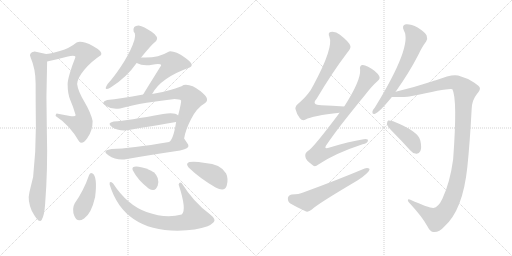
t = 0.00 s
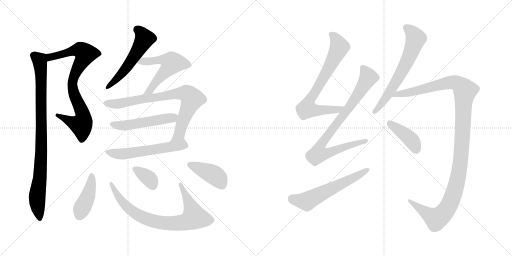
t = 2.67 s
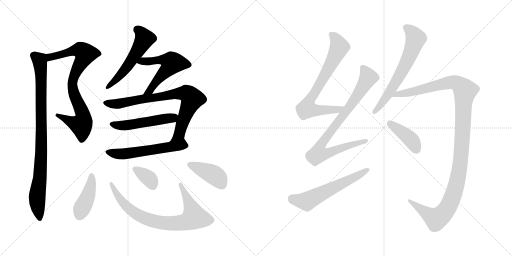
t = 5.34 s
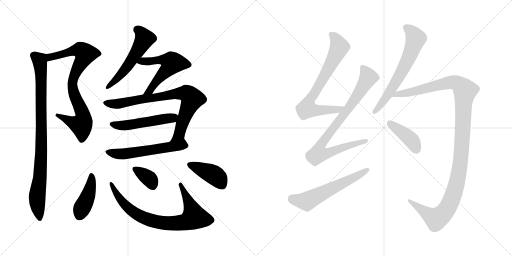
t = 8.01 s
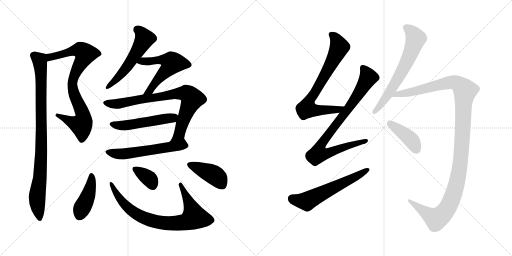
t = 10.68 s
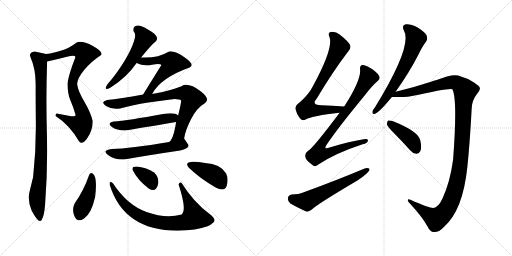
t = 13.35 s

The animated SVG that drew these frames (rendered in a browser with its animation timeline set to each time). Animation: 17 CSS @keyframes rules; one cycle of 13.35 s.

<svg version="1.1" viewBox="0 0 2048 1024" xmlns="http://www.w3.org/2000/svg">
  <g stroke="lightgray" stroke-dasharray="1,1" stroke-width="1" transform="scale(4, 4)">
    <line x1="0" y1="0" x2="256" y2="256"></line>
    <line x1="256" y1="0" x2="0" y2="256"></line>
    <line x1="128" y1="0" x2="128" y2="256"></line>
    <line x1="0" y1="128" x2="256" y2="128"></line>
    <line x1="256" y1="0" x2="512" y2="256"></line>
    <line x1="512" y1="0" x2="256" y2="256"></line>
    <line x1="384" y1="0" x2="384" y2="256"></line>
    <line x1="256" y1="128" x2="512" y2="128"></line>
  </g>
<g transform="scale(1, -1) translate(0, -850)">
   <style type="text/css">
    @keyframes keyframes0 {
      from {
       stroke: black;
       stroke-dashoffset: 823;
       stroke-width: 128;
       }
       73% {
       animation-timing-function: step-end;
       stroke: black;
       stroke-dashoffset: 0;
       stroke-width: 128;
       }
       to {
       stroke: black;
       stroke-width: 1024;
       }
       }
       #make-me-a-hanzi-animation-0 {
         animation: keyframes0 0.919759s both;
         animation-delay: 0.000000s;
         animation-timing-function: linear;
       }
    @keyframes keyframes1 {
      from {
       stroke: black;
       stroke-dashoffset: 923;
       stroke-width: 128;
       }
       75% {
       animation-timing-function: step-end;
       stroke: black;
       stroke-dashoffset: 0;
       stroke-width: 128;
       }
       to {
       stroke: black;
       stroke-width: 1024;
       }
       }
       #make-me-a-hanzi-animation-1 {
         animation: keyframes1 1.001139s both;
         animation-delay: 0.919759s;
         animation-timing-function: linear;
       }
    @keyframes keyframes2 {
      from {
       stroke: black;
       stroke-dashoffset: 545;
       stroke-width: 128;
       }
       64% {
       animation-timing-function: step-end;
       stroke: black;
       stroke-dashoffset: 0;
       stroke-width: 128;
       }
       to {
       stroke: black;
       stroke-width: 1024;
       }
       }
       #make-me-a-hanzi-animation-2 {
         animation: keyframes2 0.693522s both;
         animation-delay: 1.920898s;
         animation-timing-function: linear;
       }
    @keyframes keyframes3 {
      from {
       stroke: black;
       stroke-dashoffset: 556;
       stroke-width: 128;
       }
       64% {
       animation-timing-function: step-end;
       stroke: black;
       stroke-dashoffset: 0;
       stroke-width: 128;
       }
       to {
       stroke: black;
       stroke-width: 1024;
       }
       }
       #make-me-a-hanzi-animation-3 {
         animation: keyframes3 0.702474s both;
         animation-delay: 2.614420s;
         animation-timing-function: linear;
       }
    @keyframes keyframes4 {
      from {
       stroke: black;
       stroke-dashoffset: 799;
       stroke-width: 128;
       }
       72% {
       animation-timing-function: step-end;
       stroke: black;
       stroke-dashoffset: 0;
       stroke-width: 128;
       }
       to {
       stroke: black;
       stroke-width: 1024;
       }
       }
       #make-me-a-hanzi-animation-4 {
         animation: keyframes4 0.900228s both;
         animation-delay: 3.316894s;
         animation-timing-function: linear;
       }
    @keyframes keyframes5 {
      from {
       stroke: black;
       stroke-dashoffset: 514;
       stroke-width: 128;
       }
       63% {
       animation-timing-function: step-end;
       stroke: black;
       stroke-dashoffset: 0;
       stroke-width: 128;
       }
       to {
       stroke: black;
       stroke-width: 1024;
       }
       }
       #make-me-a-hanzi-animation-5 {
         animation: keyframes5 0.668294s both;
         animation-delay: 4.217122s;
         animation-timing-function: linear;
       }
    @keyframes keyframes6 {
      from {
       stroke: black;
       stroke-dashoffset: 566;
       stroke-width: 128;
       }
       65% {
       animation-timing-function: step-end;
       stroke: black;
       stroke-dashoffset: 0;
       stroke-width: 128;
       }
       to {
       stroke: black;
       stroke-width: 1024;
       }
       }
       #make-me-a-hanzi-animation-6 {
         animation: keyframes6 0.710612s both;
         animation-delay: 4.885416s;
         animation-timing-function: linear;
       }
    @keyframes keyframes7 {
      from {
       stroke: black;
       stroke-dashoffset: 422;
       stroke-width: 128;
       }
       58% {
       animation-timing-function: step-end;
       stroke: black;
       stroke-dashoffset: 0;
       stroke-width: 128;
       }
       to {
       stroke: black;
       stroke-width: 1024;
       }
       }
       #make-me-a-hanzi-animation-7 {
         animation: keyframes7 0.593424s both;
         animation-delay: 5.596028s;
         animation-timing-function: linear;
       }
    @keyframes keyframes8 {
      from {
       stroke: black;
       stroke-dashoffset: 791;
       stroke-width: 128;
       }
       72% {
       animation-timing-function: step-end;
       stroke: black;
       stroke-dashoffset: 0;
       stroke-width: 128;
       }
       to {
       stroke: black;
       stroke-width: 1024;
       }
       }
       #make-me-a-hanzi-animation-8 {
         animation: keyframes8 0.893717s both;
         animation-delay: 6.189452s;
         animation-timing-function: linear;
       }
    @keyframes keyframes9 {
      from {
       stroke: black;
       stroke-dashoffset: 349;
       stroke-width: 128;
       }
       53% {
       animation-timing-function: step-end;
       stroke: black;
       stroke-dashoffset: 0;
       stroke-width: 128;
       }
       to {
       stroke: black;
       stroke-width: 1024;
       }
       }
       #make-me-a-hanzi-animation-9 {
         animation: keyframes9 0.534017s both;
         animation-delay: 7.083169s;
         animation-timing-function: linear;
       }
    @keyframes keyframes10 {
      from {
       stroke: black;
       stroke-dashoffset: 411;
       stroke-width: 128;
       }
       57% {
       animation-timing-function: step-end;
       stroke: black;
       stroke-dashoffset: 0;
       stroke-width: 128;
       }
       to {
       stroke: black;
       stroke-width: 1024;
       }
       }
       #make-me-a-hanzi-animation-10 {
         animation: keyframes10 0.584473s both;
         animation-delay: 7.617186s;
         animation-timing-function: linear;
       }
    @keyframes keyframes11 {
      from {
       stroke: black;
       stroke-dashoffset: 738;
       stroke-width: 128;
       }
       71% {
       animation-timing-function: step-end;
       stroke: black;
       stroke-dashoffset: 0;
       stroke-width: 128;
       }
       to {
       stroke: black;
       stroke-width: 1024;
       }
       }
       #make-me-a-hanzi-animation-11 {
         animation: keyframes11 0.850586s both;
         animation-delay: 8.201659s;
         animation-timing-function: linear;
       }
    @keyframes keyframes12 {
      from {
       stroke: black;
       stroke-dashoffset: 864;
       stroke-width: 128;
       }
       74% {
       animation-timing-function: step-end;
       stroke: black;
       stroke-dashoffset: 0;
       stroke-width: 128;
       }
       to {
       stroke: black;
       stroke-width: 1024;
       }
       }
       #make-me-a-hanzi-animation-12 {
         animation: keyframes12 0.953125s both;
         animation-delay: 9.052245s;
         animation-timing-function: linear;
       }
    @keyframes keyframes13 {
      from {
       stroke: black;
       stroke-dashoffset: 591;
       stroke-width: 128;
       }
       66% {
       animation-timing-function: step-end;
       stroke: black;
       stroke-dashoffset: 0;
       stroke-width: 128;
       }
       to {
       stroke: black;
       stroke-width: 1024;
       }
       }
       #make-me-a-hanzi-animation-13 {
         animation: keyframes13 0.730957s both;
         animation-delay: 10.005370s;
         animation-timing-function: linear;
       }
    @keyframes keyframes14 {
      from {
       stroke: black;
       stroke-dashoffset: 651;
       stroke-width: 128;
       }
       68% {
       animation-timing-function: step-end;
       stroke: black;
       stroke-dashoffset: 0;
       stroke-width: 128;
       }
       to {
       stroke: black;
       stroke-width: 1024;
       }
       }
       #make-me-a-hanzi-animation-14 {
         animation: keyframes14 0.779785s both;
         animation-delay: 10.736327s;
         animation-timing-function: linear;
       }
    @keyframes keyframes15 {
      from {
       stroke: black;
       stroke-dashoffset: 1221;
       stroke-width: 128;
       }
       80% {
       animation-timing-function: step-end;
       stroke: black;
       stroke-dashoffset: 0;
       stroke-width: 128;
       }
       to {
       stroke: black;
       stroke-width: 1024;
       }
       }
       #make-me-a-hanzi-animation-15 {
         animation: keyframes15 1.243652s both;
         animation-delay: 11.516112s;
         animation-timing-function: linear;
       }
    @keyframes keyframes16 {
      from {
       stroke: black;
       stroke-dashoffset: 412;
       stroke-width: 128;
       }
       57% {
       animation-timing-function: step-end;
       stroke: black;
       stroke-dashoffset: 0;
       stroke-width: 128;
       }
       to {
       stroke: black;
       stroke-width: 1024;
       }
       }
       #make-me-a-hanzi-animation-16 {
         animation: keyframes16 0.585286s both;
         animation-delay: 12.759764s;
         animation-timing-function: linear;
       }
</style>
<path d="M 316.5 284.5 Q 328.5 268.5 349.5 298.5 Q 370.5 327.5 370.5 366.5 Q 363.5 399.5 337.5 443.5 Q 311.5 487.5 308.5 514.5 Q 309.5 537.5 336.5 570.5 Q 363.5 603.5 404.5 630.5 Q 413.5 643.5 371.5 666.5 Q 328.5 688.5 306.5 680.5 Q 278.5 657.5 239.5 646.5 Q 199.5 634.5 184.5 634.5 C 154.5 630.5 159.5 598.5 188.5 604.5 Q 226.5 612.5 267.5 623.5 Q 307.5 633.5 300.5 618.5 Q 288.5 588.5 279.5 558.5 Q 270.5 527.5 270.5 514.5 Q 270.5 474.5 281.5 449.5 Q 292.5 424.5 302.5 390.5 Q 303.5 381.5 274.5 387.5 Q 244.5 393.5 226.5 396.5 Q 221.5 392.5 222.5 386.5 Q 278.5 350.5 316.5 284.5 Z" fill="lightgray"></path> 
<path d="M 184.5 634.5 Q 143.5 643.5 138.5 644.5 Q 112.5 639.5 122.5 620.5 Q 142.5 574.5 142.5 516.5 Q 142.5 445.5 143.5 343.5 Q 143.5 240.5 132.5 142.5 Q 124.5 110.5 117.5 80.5 Q 109.5 49.5 126.5 8.5 Q 155.5 -47.5 166.5 -29.5 Q 177.5 -11.5 180.5 34.5 Q 191.5 175.5 187.5 319.5 Q 183.5 462.5 188.5 604.5 C 189.5 633.5 189.5 633.5 184.5 634.5 Z" fill="lightgray"></path> 
<path d="M 554.5 748.5 Q 529.5 748.5 534.5 724.5 Q 548.5 713.5 530.5 670.5 Q 514.5 630.5 484.5 585.5 Q 454.5 540.5 430.5 514.5 Q 410.5 483.5 442.5 500.5 Q 506.5 540.5 546.5 598.5 L 564.5 620.5 Q 603.5 669.5 624.5 686.5 Q 637.5 702.5 606.5 723.5 Q 575.5 744.5 554.5 748.5 Z" fill="lightgray"></path> 
<path d="M 546.5 598.5 Q 572.5 584.5 608.5 591.5 Q 644.5 597.5 644.5 588.5 Q 602.5 521.5 572.5 472.5 C 556.5 446.5 593.5 448.5 608.5 474.5 Q 642.5 539.5 758.5 580.5 Q 781.5 590.5 740.5 619.5 Q 699.5 647.5 676.5 644.5 Q 626.5 615.5 564.5 620.5 C 534.5 622.5 519.5 610.5 546.5 598.5 Z" fill="lightgray"></path> 
<path d="M 572.5 472.5 Q 480.5 455.5 428.5 450.5 Q 399.5 441.5 424.5 426.5 Q 449.5 410.5 480.5 416.5 Q 525.5 429.5 586.5 439.5 Q 646.5 448.5 698.5 454.5 Q 718.5 454.5 724.5 448.5 Q 725.5 439.5 712.5 388.5 L 704.5 362.5 Q 693.5 292.5 676.5 282.5 C 658.5 258.5 730.5 267.5 736.5 296.5 Q 741.5 330.5 764.5 374.5 Q 786.5 418.5 820.5 438.5 Q 842.5 454.5 802.5 485.5 Q 762.5 516.5 734.5 510.5 Q 720.5 501.5 684.5 491.5 Q 648.5 480.5 608.5 474.5 L 572.5 472.5 Z" fill="lightgray"></path> 
<path d="M 712.5 388.5 Q 700.5 401.5 652.5 394.5 Q 511.5 368.5 454.5 364.5 Q 426.5 358.5 446.5 343.5 Q 466.5 328.5 498.5 328.5 Q 554.5 337.5 704.5 362.5 C 734.5 367.5 737.5 371.5 712.5 388.5 Z" fill="lightgray"></path> 
<path d="M 676.5 282.5 Q 520.5 256.5 446.5 254.5 Q 404.5 248.5 433.5 229.5 Q 462.5 209.5 496.5 212.5 Q 585.5 228.5 720.5 248.5 Q 761.5 257.5 752.5 272.5 Q 742.5 287.5 736.5 296.5 C 734.5 300.5 706.5 287.5 676.5 282.5 Z" fill="lightgray"></path> 
<path d="M 370.5 156.5 Q 361.5 162.5 356.5 150.5 Q 334.5 87.5 298.5 36.5 Q 286.5 14.5 297.5 -14.0 Q 308.5 -42.5 336.5 -23.5 Q 365.5 -3.5 380.5 62.5 Q 390.5 143.5 370.5 156.5 Z" fill="lightgray"></path> 
<path d="M 726.5 118.5 Q 717.5 124.5 714.5 112.5 Q 748.5 8.5 726.5 -7.5 Q 663.5 -25.5 586.0 2.5 Q 508.5 30.5 452.5 116.5 Q 436.5 129.5 438.5 112.5 Q 494.5 -71.5 710.5 -72.5 Q 786.5 -70.5 830.5 -54.5 Q 842.5 -50.5 854.5 -39.0 Q 866.5 -27.5 838.5 -5.5 Q 774.5 41.5 726.5 118.5 Z" fill="lightgray"></path> 
<path d="M 616.5 160.5 Q 583.5 179.5 554.5 183.0 Q 525.5 186.5 530.5 170.5 Q 550.5 130.5 594.5 96.5 Q 622.5 79.5 631.0 109.0 Q 639.5 138.5 616.5 160.5 Z" fill="lightgray"></path> 
<path d="M 862.5 100.5 Q 899.5 80.5 907.0 108.0 Q 914.5 135.5 904.5 156.5 Q 881.5 195.5 820.5 198.5 Q 727.5 213.5 754.5 180.5 Q 797.5 138.5 862.5 100.5 Z" fill="lightgray"></path> 
<path d="M 1376.5 424.0 Q 1327.5 427.0 1285.5 429.0 Q 1243.5 430.0 1266.5 455.0 Q 1329.5 561.0 1389.5 640.0 Q 1404.5 658.0 1401.5 666.0 Q 1398.5 681.0 1358.5 712.0 Q 1342.5 725.0 1322.5 722.0 Q 1310.5 719.0 1317.5 703.0 Q 1335.5 661.0 1253.5 509.0 Q 1237.5 475.0 1199.5 441.0 Q 1180.5 428.0 1181.5 415.0 Q 1185.5 396.0 1199.5 377.0 Q 1209.5 365.0 1222.5 372.0 Q 1249.5 387.0 1358.5 399.0 C 1388.5 402.0 1406.5 422.0 1376.5 424.0 Z" fill="lightgray"></path> 
<path d="M 1358.5 399.0 Q 1250.5 255.0 1231.5 246.0 Q 1218.5 237.0 1221.5 223.0 Q 1222.5 210.0 1248.5 191.0 Q 1258.5 179.0 1273.5 192.0 Q 1340.5 237.0 1450.5 273.0 Q 1469.5 277.0 1471.5 286.0 Q 1474.5 296.0 1454.5 293.0 Q 1393.5 283.0 1318.5 260.0 Q 1290.5 250.0 1308.5 274.0 Q 1351.5 338.0 1458.5 468.0 Q 1486.5 505.0 1510.5 526.0 Q 1522.5 536.0 1516.5 546.0 Q 1506.5 565.0 1472.5 583.0 Q 1456.5 592.0 1447.5 590.0 Q 1437.5 586.0 1440.5 571.0 Q 1443.5 528.0 1377.5 425.0 Q 1376.5 425.0 1376.5 424.0 L 1358.5 399.0 Z" fill="lightgray"></path> 
<path d="M 1166.5 72.0 Q 1153.5 69.0 1151.5 58.0 Q 1150.5 43.0 1161.5 36.0 Q 1186.5 21.0 1224.5 4.0 Q 1234.5 1.0 1247.5 12.0 Q 1268.5 33.0 1429.5 128.0 Q 1450.5 141.0 1465.5 155.0 Q 1478.5 164.0 1478.5 174.0 Q 1471.5 180.0 1458.5 176.0 Q 1349.5 130.0 1212.5 80.0 Q 1196.5 73.0 1166.5 72.0 Z" fill="lightgray"></path> 
<path d="M 1582.5 483.0 Q 1636.5 559.0 1673.5 631.0 Q 1689.5 665.0 1704.5 684.0 Q 1711.5 694.0 1706.5 708.0 Q 1700.5 721.0 1670.5 740.0 Q 1642.5 755.0 1623.5 753.0 Q 1605.5 749.0 1615.5 728.0 Q 1651.5 668.0 1499.5 420.0 Q 1490.5 410.0 1489.5 403.0 Q 1488.5 391.0 1500.5 395.0 Q 1518.5 402.0 1567.5 462.0 L 1582.5 483.0 Z" fill="lightgray"></path> 
<path d="M 1733.5 18.0 Q 1717.5 17.0 1641.5 51.0 Q 1631.5 55.0 1631.5 49.0 Q 1630.5 45.0 1641.5 34.0 Q 1689.5 -18.0 1709.5 -55.0 Q 1721.5 -79.0 1735.5 -78.0 Q 1757.5 -79.0 1776.5 -57.0 Q 1851.5 9.0 1869.5 183.0 Q 1879.5 279.0 1886.5 412.0 Q 1886.5 448.0 1908.5 475.0 Q 1921.5 490.0 1919.5 498.0 Q 1918.5 505.0 1897.5 519.0 Q 1869.5 538.0 1832.5 548.0 Q 1807.5 555.0 1743.5 529.0 Q 1734.5 528.0 1727.5 524.0 Q 1654.5 500.0 1582.5 483.0 C 1553.5 476.0 1537.5 462.0 1567.5 462.0 Q 1628.5 462.0 1637.5 464.0 Q 1638.5 465.0 1642.5 465.0 Q 1804.5 501.0 1809.5 493.0 Q 1830.5 454.0 1812.5 212.0 Q 1799.5 118.0 1769.5 55.0 Q 1753.5 21.0 1733.5 18.0 Z" fill="lightgray"></path> 
<path d="M 1572.5 321.0 Q 1605.5 288.0 1640.5 249.0 Q 1650.5 236.0 1665.5 235.0 Q 1675.5 234.0 1681.5 246.0 Q 1687.5 259.0 1681.5 287.0 Q 1675.5 324.0 1572.5 365.0 Q 1559.5 369.0 1552.5 368.0 Q 1548.5 365.0 1547.5 353.0 Q 1550.5 343.0 1572.5 321.0 Z" fill="lightgray"></path> 
      <clipPath id="make-me-a-hanzi-clip-0">
      <path d="M 316.5 284.5 Q 328.5 268.5 349.5 298.5 Q 370.5 327.5 370.5 366.5 Q 363.5 399.5 337.5 443.5 Q 311.5 487.5 308.5 514.5 Q 309.5 537.5 336.5 570.5 Q 363.5 603.5 404.5 630.5 Q 413.5 643.5 371.5 666.5 Q 328.5 688.5 306.5 680.5 Q 278.5 657.5 239.5 646.5 Q 199.5 634.5 184.5 634.5 C 154.5 630.5 159.5 598.5 188.5 604.5 Q 226.5 612.5 267.5 623.5 Q 307.5 633.5 300.5 618.5 Q 288.5 588.5 279.5 558.5 Q 270.5 527.5 270.5 514.5 Q 270.5 474.5 281.5 449.5 Q 292.5 424.5 302.5 390.5 Q 303.5 381.5 274.5 387.5 Q 244.5 393.5 226.5 396.5 Q 221.5 392.5 222.5 386.5 Q 278.5 350.5 316.5 284.5 Z" fill="lightgray"></path>
      </clipPath>
      <path clip-path="url(#make-me-a-hanzi-clip-0)" d="M 189.5 627.5 L 204.5 622.5 L 320.5 650.5 L 340.5 634.5 L 306.5 569.5 L 289.5 518.5 L 300.5 462.5 L 330.5 397.5 L 330.5 361.5 L 325.5 351.5 L 310.5 353.5 L 230.5 389.5 " fill="none" id="make-me-a-hanzi-animation-0" stroke-dasharray="695 1390" stroke-linecap="round"></path>

      <clipPath id="make-me-a-hanzi-clip-1">
      <path d="M 184.5 634.5 Q 143.5 643.5 138.5 644.5 Q 112.5 639.5 122.5 620.5 Q 142.5 574.5 142.5 516.5 Q 142.5 445.5 143.5 343.5 Q 143.5 240.5 132.5 142.5 Q 124.5 110.5 117.5 80.5 Q 109.5 49.5 126.5 8.5 Q 155.5 -47.5 166.5 -29.5 Q 177.5 -11.5 180.5 34.5 Q 191.5 175.5 187.5 319.5 Q 183.5 462.5 188.5 604.5 C 189.5 633.5 189.5 633.5 184.5 634.5 Z" fill="lightgray"></path>
      </clipPath>
      <path clip-path="url(#make-me-a-hanzi-clip-1)" d="M 135.5 629.5 L 158.5 608.5 L 165.5 533.5 L 164.5 215.5 L 148.5 68.5 L 158.5 -25.5 " fill="none" id="make-me-a-hanzi-animation-1" stroke-dasharray="795 1590" stroke-linecap="round"></path>

      <clipPath id="make-me-a-hanzi-clip-2">
      <path d="M 554.5 748.5 Q 529.5 748.5 534.5 724.5 Q 548.5 713.5 530.5 670.5 Q 514.5 630.5 484.5 585.5 Q 454.5 540.5 430.5 514.5 Q 410.5 483.5 442.5 500.5 Q 506.5 540.5 546.5 598.5 L 564.5 620.5 Q 603.5 669.5 624.5 686.5 Q 637.5 702.5 606.5 723.5 Q 575.5 744.5 554.5 748.5 Z" fill="lightgray"></path>
      </clipPath>
      <path clip-path="url(#make-me-a-hanzi-clip-2)" d="M 550.5 731.5 L 578.5 696.5 L 569.5 677.5 L 488.5 557.5 L 431.5 503.5 " fill="none" id="make-me-a-hanzi-animation-2" stroke-dasharray="417 834" stroke-linecap="round"></path>

      <clipPath id="make-me-a-hanzi-clip-3">
      <path d="M 546.5 598.5 Q 572.5 584.5 608.5 591.5 Q 644.5 597.5 644.5 588.5 Q 602.5 521.5 572.5 472.5 C 556.5 446.5 593.5 448.5 608.5 474.5 Q 642.5 539.5 758.5 580.5 Q 781.5 590.5 740.5 619.5 Q 699.5 647.5 676.5 644.5 Q 626.5 615.5 564.5 620.5 C 534.5 622.5 519.5 610.5 546.5 598.5 Z" fill="lightgray"></path>
      </clipPath>
      <path clip-path="url(#make-me-a-hanzi-clip-3)" d="M 555.5 600.5 L 650.5 611.5 L 687.5 598.5 L 628.5 530.5 L 600.5 488.5 L 578.5 476.5 " fill="none" id="make-me-a-hanzi-animation-3" stroke-dasharray="428 856" stroke-linecap="round"></path>

      <clipPath id="make-me-a-hanzi-clip-4">
      <path d="M 572.5 472.5 Q 480.5 455.5 428.5 450.5 Q 399.5 441.5 424.5 426.5 Q 449.5 410.5 480.5 416.5 Q 525.5 429.5 586.5 439.5 Q 646.5 448.5 698.5 454.5 Q 718.5 454.5 724.5 448.5 Q 725.5 439.5 712.5 388.5 L 704.5 362.5 Q 693.5 292.5 676.5 282.5 C 658.5 258.5 730.5 267.5 736.5 296.5 Q 741.5 330.5 764.5 374.5 Q 786.5 418.5 820.5 438.5 Q 842.5 454.5 802.5 485.5 Q 762.5 516.5 734.5 510.5 Q 720.5 501.5 684.5 491.5 Q 648.5 480.5 608.5 474.5 L 572.5 472.5 Z" fill="lightgray"></path>
      </clipPath>
      <path clip-path="url(#make-me-a-hanzi-clip-4)" d="M 425.5 438.5 L 481.5 436.5 L 715.5 477.5 L 752.5 472.5 L 768.5 455.5 L 734.5 374.5 L 717.5 314.5 L 687.5 290.5 " fill="none" id="make-me-a-hanzi-animation-4" stroke-dasharray="671 1342" stroke-linecap="round"></path>

      <clipPath id="make-me-a-hanzi-clip-5">
      <path d="M 712.5 388.5 Q 700.5 401.5 652.5 394.5 Q 511.5 368.5 454.5 364.5 Q 426.5 358.5 446.5 343.5 Q 466.5 328.5 498.5 328.5 Q 554.5 337.5 704.5 362.5 C 734.5 367.5 737.5 371.5 712.5 388.5 Z" fill="lightgray"></path>
      </clipPath>
      <path clip-path="url(#make-me-a-hanzi-clip-5)" d="M 449.5 354.5 L 499.5 348.5 L 689.5 377.5 L 703.5 384.5 " fill="none" id="make-me-a-hanzi-animation-5" stroke-dasharray="386 772" stroke-linecap="round"></path>

      <clipPath id="make-me-a-hanzi-clip-6">
      <path d="M 676.5 282.5 Q 520.5 256.5 446.5 254.5 Q 404.5 248.5 433.5 229.5 Q 462.5 209.5 496.5 212.5 Q 585.5 228.5 720.5 248.5 Q 761.5 257.5 752.5 272.5 Q 742.5 287.5 736.5 296.5 C 734.5 300.5 706.5 287.5 676.5 282.5 Z" fill="lightgray"></path>
      </clipPath>
      <path clip-path="url(#make-me-a-hanzi-clip-6)" d="M 436.5 243.5 L 458.5 235.5 L 487.5 234.5 L 718.5 270.5 L 741.5 266.5 " fill="none" id="make-me-a-hanzi-animation-6" stroke-dasharray="438 876" stroke-linecap="round"></path>

      <clipPath id="make-me-a-hanzi-clip-7">
      <path d="M 370.5 156.5 Q 361.5 162.5 356.5 150.5 Q 334.5 87.5 298.5 36.5 Q 286.5 14.5 297.5 -14.0 Q 308.5 -42.5 336.5 -23.5 Q 365.5 -3.5 380.5 62.5 Q 390.5 143.5 370.5 156.5 Z" fill="lightgray"></path>
      </clipPath>
      <path clip-path="url(#make-me-a-hanzi-clip-7)" d="M 366.5 146.5 L 356.5 77.5 L 317.5 -10.5 " fill="none" id="make-me-a-hanzi-animation-7" stroke-dasharray="294 588" stroke-linecap="round"></path>

      <clipPath id="make-me-a-hanzi-clip-8">
      <path d="M 726.5 118.5 Q 717.5 124.5 714.5 112.5 Q 748.5 8.5 726.5 -7.5 Q 663.5 -25.5 586.0 2.5 Q 508.5 30.5 452.5 116.5 Q 436.5 129.5 438.5 112.5 Q 494.5 -71.5 710.5 -72.5 Q 786.5 -70.5 830.5 -54.5 Q 842.5 -50.5 854.5 -39.0 Q 866.5 -27.5 838.5 -5.5 Q 774.5 41.5 726.5 118.5 Z" fill="lightgray"></path>
      </clipPath>
      <path clip-path="url(#make-me-a-hanzi-clip-8)" d="M 447.5 106.5 L 482.5 50.5 L 535.5 0.5 L 572.5 -19.5 L 630.5 -38.5 L 701.5 -43.5 L 751.5 -34.5 L 777.5 -18.5 L 760.5 32.5 L 734.5 79.5 L 732.5 93.5 L 722.5 101.5 L 724.5 107.5 " fill="none" id="make-me-a-hanzi-animation-8" stroke-dasharray="663 1326" stroke-linecap="round"></path>

      <clipPath id="make-me-a-hanzi-clip-9">
      <path d="M 616.5 160.5 Q 583.5 179.5 554.5 183.0 Q 525.5 186.5 530.5 170.5 Q 550.5 130.5 594.5 96.5 Q 622.5 79.5 631.0 109.0 Q 639.5 138.5 616.5 160.5 Z" fill="lightgray"></path>
      </clipPath>
      <path clip-path="url(#make-me-a-hanzi-clip-9)" d="M 544.5 172.5 L 597.5 134.5 L 610.5 110.5 " fill="none" id="make-me-a-hanzi-animation-9" stroke-dasharray="221 442" stroke-linecap="round"></path>

      <clipPath id="make-me-a-hanzi-clip-10">
      <path d="M 862.5 100.5 Q 899.5 80.5 907.0 108.0 Q 914.5 135.5 904.5 156.5 Q 881.5 195.5 820.5 198.5 Q 727.5 213.5 754.5 180.5 Q 797.5 138.5 862.5 100.5 Z" fill="lightgray"></path>
      </clipPath>
      <path clip-path="url(#make-me-a-hanzi-clip-10)" d="M 760.5 190.5 L 858.5 149.5 L 888.5 110.5 " fill="none" id="make-me-a-hanzi-animation-10" stroke-dasharray="283 566" stroke-linecap="round"></path>

      <clipPath id="make-me-a-hanzi-clip-11">
      <path d="M 1376.5 424.0 Q 1327.5 427.0 1285.5 429.0 Q 1243.5 430.0 1266.5 455.0 Q 1329.5 561.0 1389.5 640.0 Q 1404.5 658.0 1401.5 666.0 Q 1398.5 681.0 1358.5 712.0 Q 1342.5 725.0 1322.5 722.0 Q 1310.5 719.0 1317.5 703.0 Q 1335.5 661.0 1253.5 509.0 Q 1237.5 475.0 1199.5 441.0 Q 1180.5 428.0 1181.5 415.0 Q 1185.5 396.0 1199.5 377.0 Q 1209.5 365.0 1222.5 372.0 Q 1249.5 387.0 1358.5 399.0 C 1388.5 402.0 1406.5 422.0 1376.5 424.0 Z" fill="lightgray"></path>
      </clipPath>
      <path clip-path="url(#make-me-a-hanzi-clip-11)" d="M 1325.5 711.0 L 1343.5 694.0 L 1357.5 662.0 L 1281.5 517.0 L 1233.5 442.0 L 1228.5 416.0 L 1265.5 408.0 L 1345.5 409.0 L 1368.5 420.0 " fill="none" id="make-me-a-hanzi-animation-11" stroke-dasharray="610 1220" stroke-linecap="round"></path>

      <clipPath id="make-me-a-hanzi-clip-12">
      <path d="M 1358.5 399.0 Q 1250.5 255.0 1231.5 246.0 Q 1218.5 237.0 1221.5 223.0 Q 1222.5 210.0 1248.5 191.0 Q 1258.5 179.0 1273.5 192.0 Q 1340.5 237.0 1450.5 273.0 Q 1469.5 277.0 1471.5 286.0 Q 1474.5 296.0 1454.5 293.0 Q 1393.5 283.0 1318.5 260.0 Q 1290.5 250.0 1308.5 274.0 Q 1351.5 338.0 1458.5 468.0 Q 1486.5 505.0 1510.5 526.0 Q 1522.5 536.0 1516.5 546.0 Q 1506.5 565.0 1472.5 583.0 Q 1456.5 592.0 1447.5 590.0 Q 1437.5 586.0 1440.5 571.0 Q 1443.5 528.0 1377.5 425.0 Q 1376.5 425.0 1376.5 424.0 L 1358.5 399.0 Z" fill="lightgray"></path>
      </clipPath>
      <path clip-path="url(#make-me-a-hanzi-clip-12)" d="M 1452.5 579.0 L 1468.5 553.0 L 1471.5 536.0 L 1423.5 457.0 L 1295.5 289.0 L 1280.5 264.0 L 1273.5 235.0 L 1302.5 235.0 L 1392.5 268.0 L 1462.5 286.0 " fill="none" id="make-me-a-hanzi-animation-12" stroke-dasharray="736 1472" stroke-linecap="round"></path>

      <clipPath id="make-me-a-hanzi-clip-13">
      <path d="M 1166.5 72.0 Q 1153.5 69.0 1151.5 58.0 Q 1150.5 43.0 1161.5 36.0 Q 1186.5 21.0 1224.5 4.0 Q 1234.5 1.0 1247.5 12.0 Q 1268.5 33.0 1429.5 128.0 Q 1450.5 141.0 1465.5 155.0 Q 1478.5 164.0 1478.5 174.0 Q 1471.5 180.0 1458.5 176.0 Q 1349.5 130.0 1212.5 80.0 Q 1196.5 73.0 1166.5 72.0 Z" fill="lightgray"></path>
      </clipPath>
      <path clip-path="url(#make-me-a-hanzi-clip-13)" d="M 1168.5 55.0 L 1226.5 45.0 L 1472.5 171.0 " fill="none" id="make-me-a-hanzi-animation-13" stroke-dasharray="463 926" stroke-linecap="round"></path>

      <clipPath id="make-me-a-hanzi-clip-14">
      <path d="M 1582.5 483.0 Q 1636.5 559.0 1673.5 631.0 Q 1689.5 665.0 1704.5 684.0 Q 1711.5 694.0 1706.5 708.0 Q 1700.5 721.0 1670.5 740.0 Q 1642.5 755.0 1623.5 753.0 Q 1605.5 749.0 1615.5 728.0 Q 1651.5 668.0 1499.5 420.0 Q 1490.5 410.0 1489.5 403.0 Q 1488.5 391.0 1500.5 395.0 Q 1518.5 402.0 1567.5 462.0 L 1582.5 483.0 Z" fill="lightgray"></path>
      </clipPath>
      <path clip-path="url(#make-me-a-hanzi-clip-14)" d="M 1625.5 738.0 L 1643.5 726.0 L 1663.5 696.0 L 1643.5 639.0 L 1571.5 501.0 L 1498.5 404.0 " fill="none" id="make-me-a-hanzi-animation-14" stroke-dasharray="523 1046" stroke-linecap="round"></path>

      <clipPath id="make-me-a-hanzi-clip-15">
      <path d="M 1733.5 18.0 Q 1717.5 17.0 1641.5 51.0 Q 1631.5 55.0 1631.5 49.0 Q 1630.5 45.0 1641.5 34.0 Q 1689.5 -18.0 1709.5 -55.0 Q 1721.5 -79.0 1735.5 -78.0 Q 1757.5 -79.0 1776.5 -57.0 Q 1851.5 9.0 1869.5 183.0 Q 1879.5 279.0 1886.5 412.0 Q 1886.5 448.0 1908.5 475.0 Q 1921.5 490.0 1919.5 498.0 Q 1918.5 505.0 1897.5 519.0 Q 1869.5 538.0 1832.5 548.0 Q 1807.5 555.0 1743.5 529.0 Q 1734.5 528.0 1727.5 524.0 Q 1654.5 500.0 1582.5 483.0 C 1553.5 476.0 1537.5 462.0 1567.5 462.0 Q 1628.5 462.0 1637.5 464.0 Q 1638.5 465.0 1642.5 465.0 Q 1804.5 501.0 1809.5 493.0 Q 1830.5 454.0 1812.5 212.0 Q 1799.5 118.0 1769.5 55.0 Q 1753.5 21.0 1733.5 18.0 Z" fill="lightgray"></path>
      </clipPath>
      <path clip-path="url(#make-me-a-hanzi-clip-15)" d="M 1586.5 473.0 L 1653.5 482.0 L 1808.5 522.0 L 1830.5 516.0 L 1860.5 487.0 L 1842.5 205.0 L 1824.5 106.0 L 1799.5 36.0 L 1781.5 5.0 L 1744.5 -26.0 L 1636.5 48.0 " fill="none" id="make-me-a-hanzi-animation-15" stroke-dasharray="1093 2186" stroke-linecap="round"></path>

      <clipPath id="make-me-a-hanzi-clip-16">
      <path d="M 1572.5 321.0 Q 1605.5 288.0 1640.5 249.0 Q 1650.5 236.0 1665.5 235.0 Q 1675.5 234.0 1681.5 246.0 Q 1687.5 259.0 1681.5 287.0 Q 1675.5 324.0 1572.5 365.0 Q 1559.5 369.0 1552.5 368.0 Q 1548.5 365.0 1547.5 353.0 Q 1550.5 343.0 1572.5 321.0 Z" fill="lightgray"></path>
      </clipPath>
      <path clip-path="url(#make-me-a-hanzi-clip-16)" d="M 1556.5 358.0 L 1641.5 294.0 L 1666.5 251.0 " fill="none" id="make-me-a-hanzi-animation-16" stroke-dasharray="284 568" stroke-linecap="round"></path>

</g>
</svg>
